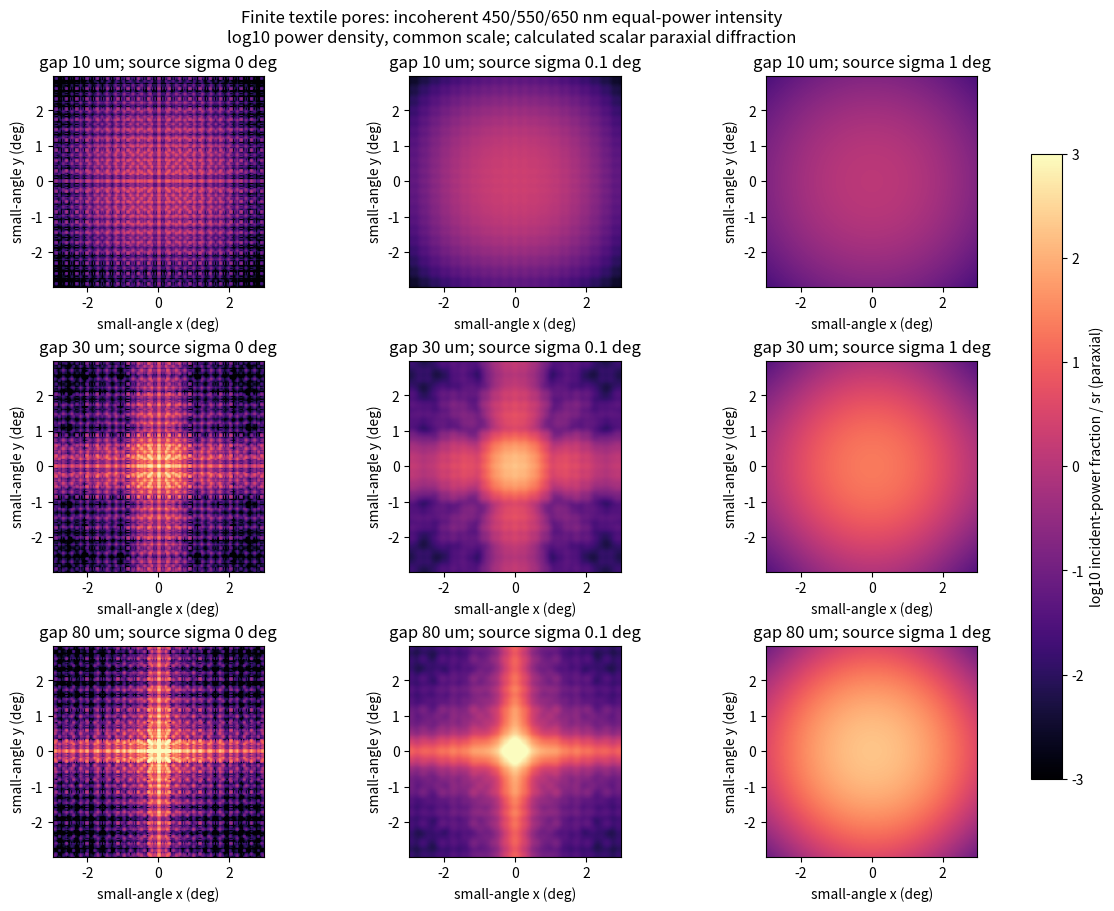
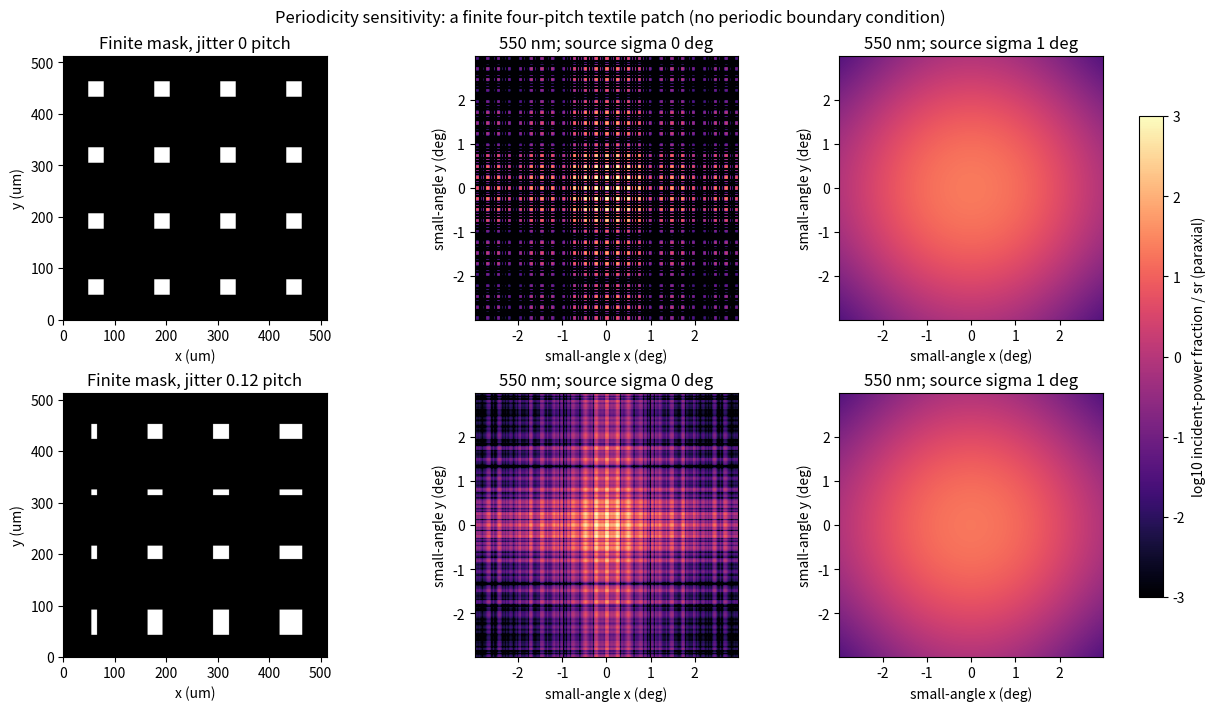
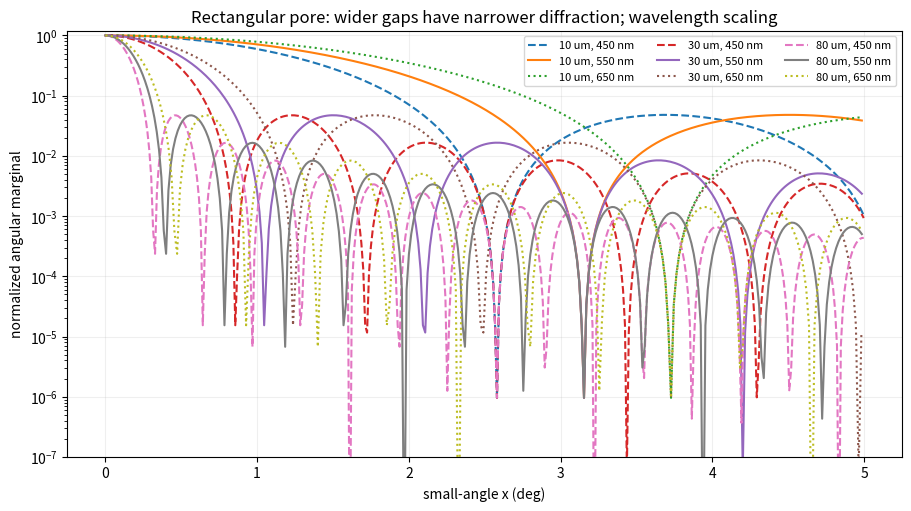
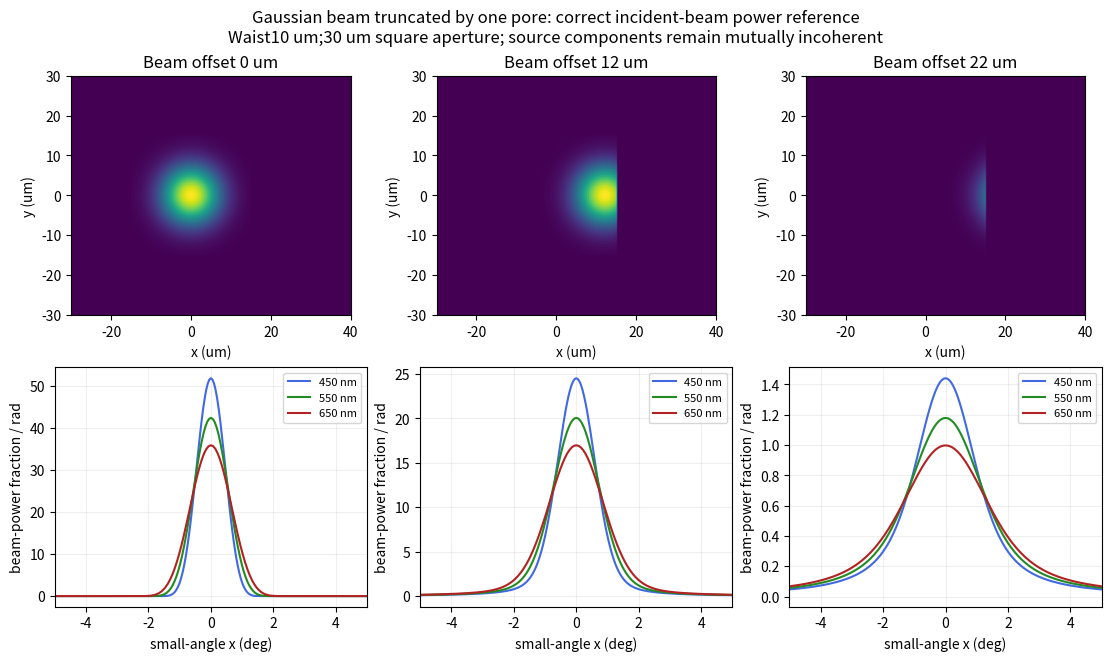

Recreate these plots in Python, in order.
"""Energy-audited scalar Fraunhofer diffraction for a finite textile gap mask.

Lengths are micrometres. Angular coordinates are small-angle direction cosines
q_x=lambda*f_x, q_y=lambda*f_y, numerically radians near the optical axis.
This is a thin, scalar, paraxial aperture model, NOT a Maxwell cloth solver.
Output ``power[j,i]`` is a fraction of incident power per angular bin. It
replaces geometrical direct-gap transmission rather than adding energy to it.
"""
from __future__ import annotations

from dataclasses import dataclass, replace
import json
from pathlib import Path
from typing import Sequence

import numpy as np
from scipy.ndimage import gaussian_filter


@dataclass
class DiffractionResult:
    theta_x_rad: np.ndarray
    theta_y_rad: np.ndarray
    power: np.ndarray
    input_transmission: float
    diagnostics: dict

    @property
    def angular_density(self) -> np.ndarray:
        """Paraxial fraction per d(qx)d(qy); approximately power per sr."""
        return self.power / (_spacing(self.theta_x_rad) * _spacing(self.theta_y_rad))

    @property
    def total_power(self) -> float:
        return float(self.power.sum())


def _spacing(x: np.ndarray) -> float:
    if x.size < 2:
        raise ValueError("Angular grid needs at least two bins per axis.")
    return float(x[1] - x[0])


def _pair(value) -> tuple[float, float]:
    if np.isscalar(value):
        return float(value), float(value)
    if len(value) != 2:
        raise ValueError("pixel_um must be a scalar or (dy, dx).")
    return float(value[0]), float(value[1])


def fraunhofer(amplitude_mask: np.ndarray, pixel_um: float | tuple[float, float],
               wavelength_um: float = 0.55, pad_factor: int = 2,
               paraxial_limit_deg: float = 5.0,
               incident_field: np.ndarray | None = None) -> DiffractionResult:
    """FFT an arbitrary finite amplitude/phase mask under normal plane-wave light.

    The incident-power reference is uniform unit irradiance on the ORIGINAL
    mask rectangle. Zero padding adds no incident light. For M original pixels
    and N padded pixels, P_k=|FFT(mask)_k|^2/(N*M). Discrete Parseval therefore
    gives sum(P)=mean(|mask|^2). Optional ``incident_field`` replaces unit plane
    illumination, and M is replaced by sum(|incident_field|^2). This permits a
    truncated Gaussian beam, always referenced to its incident beam power.
    No outgoing-direction renormalization is used.

    Values outside the propagating cone are flagged, not silently redistributed.
    A discrete FFT aliases frequencies beyond the pixel Nyquist limit; refining
    the physical mask grid, independently of padding, is needed for convergence.
    """
    a = np.asarray(amplitude_mask, dtype=np.complex128)
    if a.ndim != 2 or min(a.shape) < 2 or not np.isfinite(a).all():
        raise ValueError("amplitude_mask must be a finite 2-D array of size >=2.")
    dy, dx = _pair(pixel_um)
    if min(dy, dx, wavelength_um) <= 0:
        raise ValueError("Pixel spacing and wavelength must be positive.")
    if int(pad_factor) != pad_factor or pad_factor < 1:
        raise ValueError("pad_factor must be a positive integer.")
    incident_norm = float(a.size)
    illumination = "uniform plane wave on original rectangle"
    if incident_field is not None:
        incident = np.asarray(incident_field, dtype=complex)
        if incident.shape != a.shape or not np.isfinite(incident).all():
            raise ValueError("incident_field must be finite and match mask shape.")
        incident_norm = float(np.sum(abs(incident) ** 2))
        if incident_norm <= 0:
            raise ValueError("Incident field must carry positive power.")
        a = a * incident
        illumination = "user-specified coherent incident field"
    shape = (a.shape[0] * int(pad_factor), a.shape[1] * int(pad_factor))
    field = np.fft.fftshift(np.fft.fft2(a, s=shape))
    power = np.abs(field) ** 2 / (np.prod(shape) * incident_norm)
    qx = wavelength_um * np.fft.fftshift(np.fft.fftfreq(shape[1], d=dx))
    qy = wavelength_um * np.fft.fftshift(np.fft.fftfreq(shape[0], d=dy))
    q2 = qy[:, None] ** 2 + qx[None, :] ** 2
    tin = float(np.sum(np.abs(a) ** 2) / incident_norm)
    paraxial = np.sin(np.deg2rad(paraxial_limit_deg)) ** 2
    diag = {
        "model": "scalar thin-aperture Fraunhofer, paraxial angular coordinates",
        "illumination": illumination,
        "wavelength_um": float(wavelength_um),
        "pixel_um_dy_dx": [dy, dx],
        "original_shape": list(a.shape), "pad_factor": int(pad_factor),
        "input_transmission": tin, "fft_total_power": float(power.sum()),
        "parseval_abs_error": abs(float(power.sum()) - tin),
        "outside_propagating_cone_power": float(power[q2 > 1.0].sum()),
        "paraxial_limit_deg": float(paraxial_limit_deg),
        "outside_paraxial_cone_power": float(power[q2 > paraxial].sum()),
        "lost_power": 0.0,
    }
    return DiffractionResult(qx, qy, power, tin, diag)


def blur_incoherent(result: DiffractionResult, source_sigma_deg: float = 0.0,
                    detector_sigma_deg: float = 0.0,
                    na: float | None = None) -> DiffractionResult:
    """Average mutually incoherent Gaussian source angles and detector blur.

    Standard deviations (not FWHM) are degrees per Cartesian angular axis.
    Convolution is of nonnegative INTENSITY, with zero continuation beyond the
    angular field. Gaussian variances add. Any boundary escape is reported.
    Optional NA is an on-axis circular detector acceptance applied after blur.
    This small-angle shift approximation ignores oblique-angle mask foreshortening.
    """
    if min(source_sigma_deg, detector_sigma_deg) < 0:
        raise ValueError("Gaussian standard deviations must be nonnegative.")
    if na is not None and not 0 <= na <= 1:
        raise ValueError("NA must lie in [0,1] for an air-side acceptance.")
    sigma = np.deg2rad(np.hypot(source_sigma_deg, detector_sigma_deg))
    p = result.power.copy()
    before = float(p.sum())
    if sigma > 0:
        p = gaussian_filter(p, (sigma / _spacing(result.theta_y_rad),
                                sigma / _spacing(result.theta_x_rad)),
                            mode="constant", cval=0.0, truncate=6.0)
    escape = max(0.0, before - float(p.sum()))
    na_loss = 0.0
    if na is not None:
        accepted = result.theta_y_rad[:, None] ** 2 + result.theta_x_rad[None, :] ** 2 <= na ** 2
        na_loss = float(p[~accepted].sum())
        p = np.where(accepted, p, 0.0)
    diag = dict(result.diagnostics)
    diag.update({"source_sigma_deg": float(source_sigma_deg),
                 "detector_sigma_deg": float(detector_sigma_deg),
                 "angular_window_loss": escape, "na": na,
                 "na_rejected_power": na_loss,
                 "lost_power": float(diag.get("lost_power", 0.0)) + escape + na_loss,
                 "output_power": float(p.sum())})
    return replace(result, power=p, diagnostics=diag)


def _edges(centres: np.ndarray) -> np.ndarray:
    d = _spacing(centres)
    return np.concatenate((centres - 0.5 * d, [centres[-1] + 0.5 * d]))


def _rebin_axis(mass: np.ndarray, old: np.ndarray, new: np.ndarray, axis: int) -> np.ndarray:
    """Conservative bin-overlap remapping, piecewise constant within old bins."""
    work = np.moveaxis(mass, axis, -1)
    flat = work.reshape(-1, work.shape[-1])
    cdf = np.concatenate((np.zeros((flat.shape[0], 1)), np.cumsum(flat, axis=1)), axis=1)
    oe, ne = _edges(old), _edges(new)
    rebinned = np.empty((flat.shape[0], len(new)), dtype=float)
    for i, row in enumerate(cdf):
        rebinned[i] = np.diff(np.interp(ne, oe, row, left=0.0, right=row[-1]))
    shape = work.shape[:-1] + (len(new),)
    return np.moveaxis(rebinned.reshape(shape), -1, axis)


def incoherent_average(results: Sequence[DiffractionResult], weights=None,
                       theta_x_rad=None, theta_y_rad=None) -> DiffractionResult:
    """Spectral/instance average on a common grid by conservative INTENSITY bins.

    Weights are normalized incident spectral powers, not field amplitudes.
    Default grid uses the widest input angular field and largest input grid.
    Grid truncation losses remain explicit; each wavelength retains its own
    transmitted power. This does not turn three bands into calibrated RGB.
    """
    if not results:
        raise ValueError("At least one diffraction result is required.")
    w = np.ones(len(results)) if weights is None else np.asarray(weights, float)
    if w.shape != (len(results),) or not np.isfinite(w).all() or np.any(w < 0) or w.sum() <= 0:
        raise ValueError("Provide one finite nonnegative weight per result, with positive sum.")
    w = w / w.sum()
    if theta_x_rad is None or theta_y_rad is None:
        def grid(axis):
            ax = [getattr(r, axis) for r in results]
            lo = min(_edges(a)[0] for a in ax)
            hi = max(_edges(a)[-1] for a in ax)
            n = max(a.size for a in ax)
            return lo + (np.arange(n) + 0.5) * ((hi - lo) / n)
        if theta_x_rad is None:
            theta_x_rad = grid("theta_x_rad")
        if theta_y_rad is None:
            theta_y_rad = grid("theta_y_rad")
    x, y = np.asarray(theta_x_rad, float), np.asarray(theta_y_rad, float)
    for axis in (x, y):
        if axis.ndim != 1 or axis.size < 2 or not np.all(np.diff(axis) > 0):
            raise ValueError("Output angular axes must be finite, increasing 1-D grids.")
        if not np.allclose(np.diff(axis), np.diff(axis)[0]):
            raise ValueError("Output angular axes must be uniformly spaced.")
    output = np.zeros((len(y), len(x)))
    tin = input_power = 0.0
    for weight, result in zip(w, results):
        rebinned = _rebin_axis(result.power, result.theta_x_rad, x, axis=1)
        rebinned = _rebin_axis(rebinned, result.theta_y_rad, y, axis=0)
        output += weight * rebinned
        tin += weight * result.input_transmission
        input_power += weight * result.total_power
    diag = {"model": "incoherent weighted intensity average",
            "weights": w.tolist(), "input_transmission": float(tin),
            "input_angular_power": float(input_power),
            "spectral_rebin_loss": max(0.0, float(input_power - output.sum())),
            "lost_power": max(0.0, float(tin - output.sum())),
            "output_power": float(output.sum()),
            "wavelengths_um": [r.diagnostics.get("wavelength_um") for r in results]}
    return DiffractionResult(x, y, np.maximum(output, 0.0), float(tin), diag)


def woven_gap_mask(shape=(256, 256), pixel_um=2.0, pitch_um=128.0,
                    gap_um=30.0, jitter_fraction=0.0, seed=0) -> np.ndarray:
    """Finite binary projection of two opaque orthogonal yarn families.

    This models open pores only. Over/under order does not change the normal
    projected gap mask. Yarn-centre perturbations are fixed per yarn; no change
    of local index or scattering is implied. jitter_fraction is a fraction of
    pitch, with independently uniform +/- displacements of line centres.
    """
    dy, dx = _pair(pixel_um)
    if not 0 <= gap_um <= pitch_um or pitch_um <= 0 or jitter_fraction < 0:
        raise ValueError("Require 0<=gap<=pitch, positive pitch and nonnegative jitter.")
    rng = np.random.default_rng(seed)
    def gap_axis(n, d):
        pos = (np.arange(n) + 0.5) * d
        centres = np.arange(-1, int(np.ceil(n*d / pitch_um)) + 2, dtype=float) * pitch_um
        centres += rng.uniform(-jitter_fraction, jitter_fraction, centres.size) * pitch_um
        width = pitch_um - gap_um
        if width == 0:
            return np.ones(n, bool)
        return np.min(np.abs(pos[:, None] - centres[None, :]), axis=1) >= width * 0.5
    return np.outer(gap_axis(shape[0], dy), gap_axis(shape[1], dx)).astype(float)


def angular_mass_within(result: DiffractionResult, radius_deg: float,
                        boundary_subsamples: int = 12) -> float:
    """Integrate a disk using partial-bin area at its boundary, no renormalization.

    Integer centre-in-disk masks introduce substantial oscillations with FFT
    padding. Here only bins crossing the disk boundary need fine area quadrature.
    The angular density is treated as constant inside each original FFT bin.
    """
    if radius_deg < 0 or boundary_subsamples < 1 or int(boundary_subsamples) != boundary_subsamples:
        raise ValueError("Require nonnegative radius and positive integer boundary subsamples.")
    r2 = np.deg2rad(radius_deg) ** 2
    dx,dy=_spacing(result.theta_x_rad),_spacing(result.theta_y_rad)
    ax,ay=abs(result.theta_x_rad)[None,:],abs(result.theta_y_rad)[:,None]
    far=(ax+dx/2)**2+(ay+dy/2)**2
    near=np.maximum(ax-dx/2,0)**2+np.maximum(ay-dy/2,0)**2
    full=far<=r2
    edge=(near<r2)&~full
    iy,ix=np.where(edge)
    mass=float(result.power[full].sum())
    if ix.size:
        n=int(boundary_subsamples)
        offsets=(np.arange(n)+.5)/n-.5
        x=result.theta_x_rad[ix];y=result.theta_y_rad[iy]
        fraction=np.zeros(ix.size)
        for sy in offsets:
            for sx in offsets:
                fraction+=(x+sx*dx)**2+(y+sy*dy)**2<=r2
        mass+=float(np.sum(result.power[iy,ix]*fraction/(n*n)))
    return mass


def run_aperture_experiments(output_dir: str | Path) -> dict:
    """Run fixed reproducible sweeps and save real computed plots/data."""
    import matplotlib
    matplotlib.use("Agg")
    import matplotlib.pyplot as plt
    output_dir = Path(output_dir)
    output_dir.mkdir(parents=True, exist_ok=True)
    rows = []
    compact = {}
    fig, axes = plt.subplots(3, 3, figsize=(12, 9), constrained_layout=True)
    for row, gap in enumerate((10.0, 30.0, 80.0)):
        # 1um raster resolves all requested integer widths without ambiguous
        # edge samples; physical window remains 512um (four 128um periods).
        mask = woven_gap_mask((512, 512), 1.0, gap_um=gap)
        raw = [fraunhofer(mask, 1.0, wl, 2) for wl in (0.45, 0.55, 0.65)]
        avg = incoherent_average(raw)
        for col, sigma in enumerate((0.0, 0.1, 1.0)):
            r = blur_incoherent(avg, sigma)
            xdeg = np.rad2deg(r.theta_x_rad)
            ydeg = np.rad2deg(r.theta_y_rad)
            choose_x, choose_y = abs(xdeg) <= 3, abs(ydeg) <= 3
            den = r.angular_density[np.ix_(choose_y, choose_x)]
            im = axes[row, col].imshow(np.log10(den + 1e-8), origin="lower",
                extent=(xdeg[choose_x][0], xdeg[choose_x][-1], ydeg[choose_y][0], ydeg[choose_y][-1]),
                cmap="magma", vmin=-3, vmax=3, aspect="equal")
            axes[row, col].set_title(f"gap {gap:g} um; source sigma {sigma:g} deg")
            axes[row, col].set_xlabel("small-angle x (deg)")
            axes[row, col].set_ylabel("small-angle y (deg)")
            rows.append({"gap_um": gap, "source_sigma_deg": sigma,
                         "geometric_open_fraction": float(mask.mean()),
                         "transmitted_total": r.total_power,
                         "within_0p5_deg": angular_mass_within(r, 0.5),
                         "within_2_deg": angular_mass_within(r, 2.0),
                         "angular_window_loss": r.diagnostics["angular_window_loss"],
                         "largest_parseval_error": max(t.diagnostics["parseval_abs_error"] for t in raw)})
            compact[f"gap{int(gap)}_sigma{sigma:g}_marginal"] = r.power.sum(axis=0)
        compact[f"gap{int(gap)}_mask"] = mask
        compact["theta_x_rad"] = avg.theta_x_rad
    fig.suptitle("Finite textile pores: incoherent 450/550/650 nm equal-power intensity\nlog10 power density, common scale; calculated scalar paraxial diffraction")
    fig.colorbar(im, ax=axes.ravel().tolist(), shrink=.8, label="log10 incident-power fraction / sr (paraxial)")
    fig.savefig(output_dir / "aperture_gap_source_sweep.png", dpi=160)
    plt.close(fig)

    fig, axes = plt.subplots(2, 3, figsize=(12, 7), constrained_layout=True)
    disorder_rows = []
    for row, jitter in enumerate((0.0, 0.12)):
        mask = woven_gap_mask((512, 512), 1.0, gap_um=30.0, jitter_fraction=jitter, seed=711)
        r = fraunhofer(mask, 1.0, 0.55, 2)
        axes[row, 0].imshow(mask, cmap="gray", origin="lower", extent=(0,512,0,512))
        axes[row, 0].set_title(f"Finite mask, jitter {jitter:g} pitch")
        axes[row, 0].set_xlabel("x (um)"); axes[row, 0].set_ylabel("y (um)")
        for col, sigma in enumerate((0.0, 1.0), start=1):
            b = blur_incoherent(r, sigma)
            deg = np.rad2deg(b.theta_x_rad)
            take = abs(deg) <= 3
            im = axes[row,col].imshow(np.log10(b.angular_density[np.ix_(take,take)]+1e-8),origin="lower",
                extent=(deg[take][0],deg[take][-1],deg[take][0],deg[take][-1]),cmap="magma",vmin=-3,vmax=3)
            axes[row,col].set_title(f"550 nm; source sigma {sigma:g} deg")
            axes[row,col].set_xlabel("small-angle x (deg)")
            axes[row,col].set_ylabel("small-angle y (deg)")
            disorder_rows.append({"jitter_fraction":jitter,"source_sigma_deg":sigma,
                                 "open_fraction":float(mask.mean()),"total_power":b.total_power,
                                 "peak_density_per_sr":float(b.angular_density.max())})
        compact[f"jitter{jitter:g}_mask"] = mask
    fig.suptitle("Periodicity sensitivity: a finite four-pitch textile patch (no periodic boundary condition)")
    fig.colorbar(im, ax=axes[:,1:].ravel().tolist(), shrink=.8, label="log10 incident-power fraction / sr (paraxial)")
    fig.savefig(output_dir / "aperture_periodic_vs_jitter.png",dpi=160)
    plt.close(fig)
    # Single rectangular pore widths: wavelength scaling, no array-order confusion.
    fig, ax = plt.subplots(figsize=(9,5),constrained_layout=True)
    slit_results = []
    n, dx = 512, 0.5
    for width in (10.0,30.0,80.0):
        for wl,style in ((0.45,"--"),(0.55,"-"),(0.65,":")):
            a = np.zeros((16,n))
            w = int(round(width/dx))
            a[:,n//2-w//2:n//2-w//2+w] = 1.0
            r = fraunhofer(a, (2.0,dx), wl, 8)
            marginal = r.power.sum(axis=0)
            x = np.rad2deg(r.theta_x_rad)
            take = (x >= 0) & (x <= 5)
            ax.semilogy(x[take],np.maximum(marginal[take]/marginal.max(),1e-9),style,label=f"{width:g} um, {wl*1000:.0f} nm")
            expected = wl/width
            k = np.argmin(abs(r.theta_x_rad-expected))
            slit_results.append({"slit_width_um":width,"wavelength_um":wl,
                "analytic_first_zero_deg_paraxial":float(np.rad2deg(expected)),
                "nearest_fft_bin_deg":float(x[k]),
                "intensity_near_first_zero_relative":float(marginal[k]/marginal.max())})
    ax.set(ylim=(1e-7,1.2),xlabel="small-angle x (deg)",ylabel="normalized angular marginal",
           title="Rectangular pore: wider gaps have narrower diffraction; wavelength scaling")
    ax.grid(alpha=.2);ax.legend(ncol=3,fontsize=8)
    fig.savefig(output_dir / "aperture_slit_wavelength.png",dpi=160)
    plt.close(fig)
    # Gaussian-windowed apertures connect to the local-beam construction, while
    # remaining explicitly scalar/paraxial and separate from ply scattering.
    fig,axes=plt.subplots(2,3,figsize=(11,6.5),constrained_layout=True)
    n,dx,waist=256,.5,10.
    x=(np.arange(n)-n/2+.5)*dx
    rectangle=np.outer(abs(x)<15,abs(x)<15)
    gaussian_rows=[]
    for col,offset in enumerate((0.,12.,22.)):
        beam=np.exp(-((x[None,:]-offset)**2+x[:,None]**2)/waist**2)
        axes[0,col].imshow((abs(beam)**2)*rectangle,origin="lower",extent=(-64,64,-64,64),
                            cmap="viridis",vmin=0,vmax=1)
        axes[0,col].set(xlim=(-30,40),ylim=(-30,30),title=f"Beam offset {offset:g} um",
                        xlabel="x (um)",ylabel="y (um)")
        for wl,color in ((.45,"royalblue"),(.55,"forestgreen"),(.65,"firebrick")):
            r=fraunhofer(rectangle,dx,wl,4,incident_field=beam)
            marginal=r.power.sum(axis=0)/_spacing(r.theta_x_rad)
            axes[1,col].plot(np.rad2deg(r.theta_x_rad),marginal,color=color,label=f"{wl*1000:.0f} nm")
            gaussian_rows.append({"offset_um":offset,"beam_waist_um":waist,"wavelength_um":wl,
                "aperture_width_um":30.,"transmitted_beam_fraction":r.total_power,
                "within_2_deg_beam_fraction":angular_mass_within(r,2.),
                "parseval_error":r.diagnostics["parseval_abs_error"]})
        axes[1,col].set(xlim=(-5,5),xlabel="small-angle x (deg)",ylabel="beam-power fraction / rad")
        axes[1,col].legend(fontsize=8);axes[1,col].grid(alpha=.2)
    fig.suptitle("Gaussian beam truncated by one pore: correct incident-beam power reference\nWaist10 um;30 um square aperture; source components remain mutually incoherent")
    fig.savefig(output_dir/"aperture_gaussian_beam.png",dpi=160);plt.close(fig)
    convergence=[]
    for dx in (2.,1.,.5):
        n=int(128/dx)
        a=woven_gap_mask((n,n),dx,128,40)
        r=fraunhofer(a,dx,.55,4)
        convergence.append({"pixel_um":dx,"pad_factor":4,"case":"physical_grid",
                            "total_power":r.total_power,"within_0p5_deg":angular_mass_within(r,.5)})
    a=woven_gap_mask((128,128),1.,128,40)
    for pad in (2,4,8,16):
        r=fraunhofer(a,1.,.55,pad)
        convergence.append({"pixel_um":1.,"pad_factor":pad,"case":"angular_padding",
                            "total_power":r.total_power,"within_0p5_deg":angular_mass_within(r,.5)})
    data={"gap_source_sweep":rows,"periodicity_sweep":disorder_rows,
          "single_slit":slit_results,"gaussian_beam_sweep":gaussian_rows,
          "convergence":convergence,
          "scope":"Synthetic opaque-gap masks; fixed index absent here; scalar paraxial thin screen. No measured fabric validation."}
    (output_dir / "aperture_metrics.json").write_text(json.dumps(data,indent=2))
    np.savez_compressed(output_dir / "aperture_arrays.npz",**compact)
    return data


if __name__ == "__main__":
    import argparse
    parser=argparse.ArgumentParser()
    parser.add_argument("--output",default="data")
    args=parser.parse_args()
    print(json.dumps(run_aperture_experiments(args.output),indent=2))
